pico-8 play session: no input (idle)

[t = 1 s] idle ~1s (no d-pad/buttons)
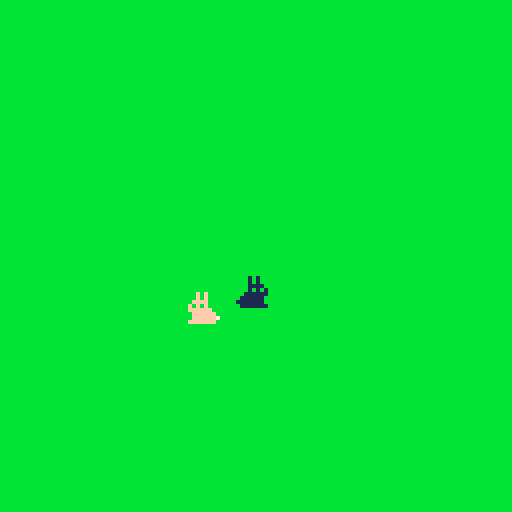

pico-8 cartridge
version 42
__lua__
function _init()
    black,dark_blue,purple,dark_green,brown,dark_gray,gray,white,red,orange,yellow,green,blue,lavender,pink,beige=0,1,2,3,4,5,6,7,8,9,10,11,12,13,14,15
    game_splash,game_loop = 0,1
    game=game_splash
    show_splash()
    linux=create_bunny("linux",50,70,false,0)
    kitty=create_bunny("kitty",50,70,true,1)
end

function create_bunny(name,x,y,dir,sprite_index)
    local bunny={}
    bunny.name=name
    bunny.x=x
    bunny.y=y
    bunny.dir=dir
    bunny.sprite_index=sprite_index
    bunny.draw=function()
        spr(sprite_index,x,y,1,1,dir,false)
    end
    bunny.move=function()
        if rnd(100)>50 then x+=1 else x-=1 end
        if rnd(100)>50 then y+=1 else y-=1 end
    end
    return bunny
end

-->8
function _update() 
    if game == game_splash then
        if t() > 1 then game=game_loop end
    else
        linux.move()
        kitty.move()
    end
end

-->8
function _draw()
    if game == game_loop then
        cls(green)
        linux.draw()
        kitty.draw()
    end
end

function show_splash()
    cls(beige)
    x,y=128/2-2*5,60
    print("buns",x,y,black)
    y+=7
    x=128/2-8*5
    print("(C) 2024",x,y,dark_gray)
    x+=35
    colors={}
    c=0
    line(x,y+c,x+3,y+c,blue)
    c+=1
    line(x,y+c,x+3,y+c,green)
    c+=1
    line(x,y+c,x+3,y+c,yellow)
    c+=1
    line(x,y+c,x+3,y+c,pink)
    c+=1
    line(x,y+c,x+3,y+c,red)
    x+=5
    print("lamosoft",x,y,dark_gray)
end
__gfx__
00f0f000001010000000000000000000000000000000000000000000000000000000000000000000000000000000000000000000000000000000000000000000
00f0f000001010000000000000000000000000000000000000000000000000000000000000000000000000000000000000000000000000000000000000000000
0ffff000011110000000000000000000000000000000000000000000000000000000000000000000000000000000000000000000000000000000000000000000
f0f0f000101010000000000000000000000000000000000000000000000000000000000000000000000000000000000000000000000000000000000000000000
ffffff00111111000000000000000000000000000000000000000000000000000000000000000000000000000000000000000000000000000000000000000000
0ffffff0011111100000000000000000000000000000000000000000000000000000000000000000000000000000000000000000000000000000000000000000
0ffffff7011111110000000000000000000000000000000000000000000000000000000000000000000000000000000000000000000000000000000000000000
fffffff0111111100000000000000000000000000000000000000000000000000000000000000000000000000000000000000000000000000000000000000000
